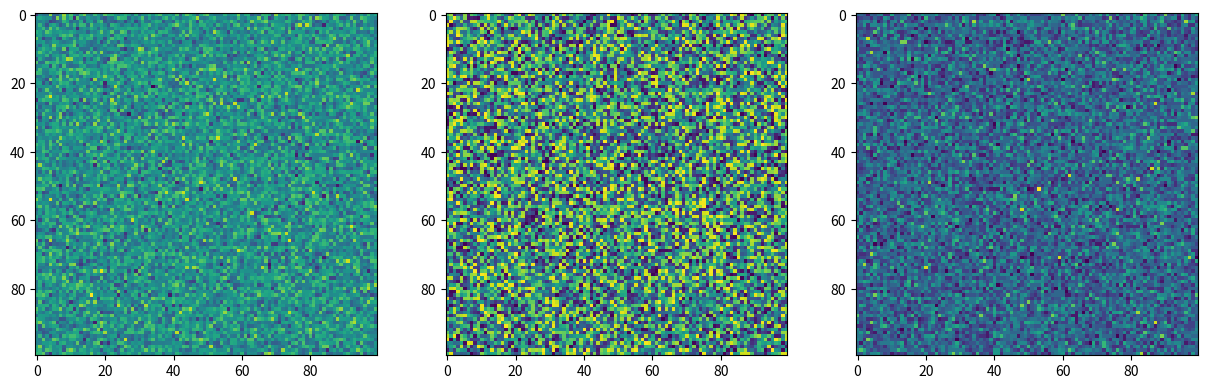
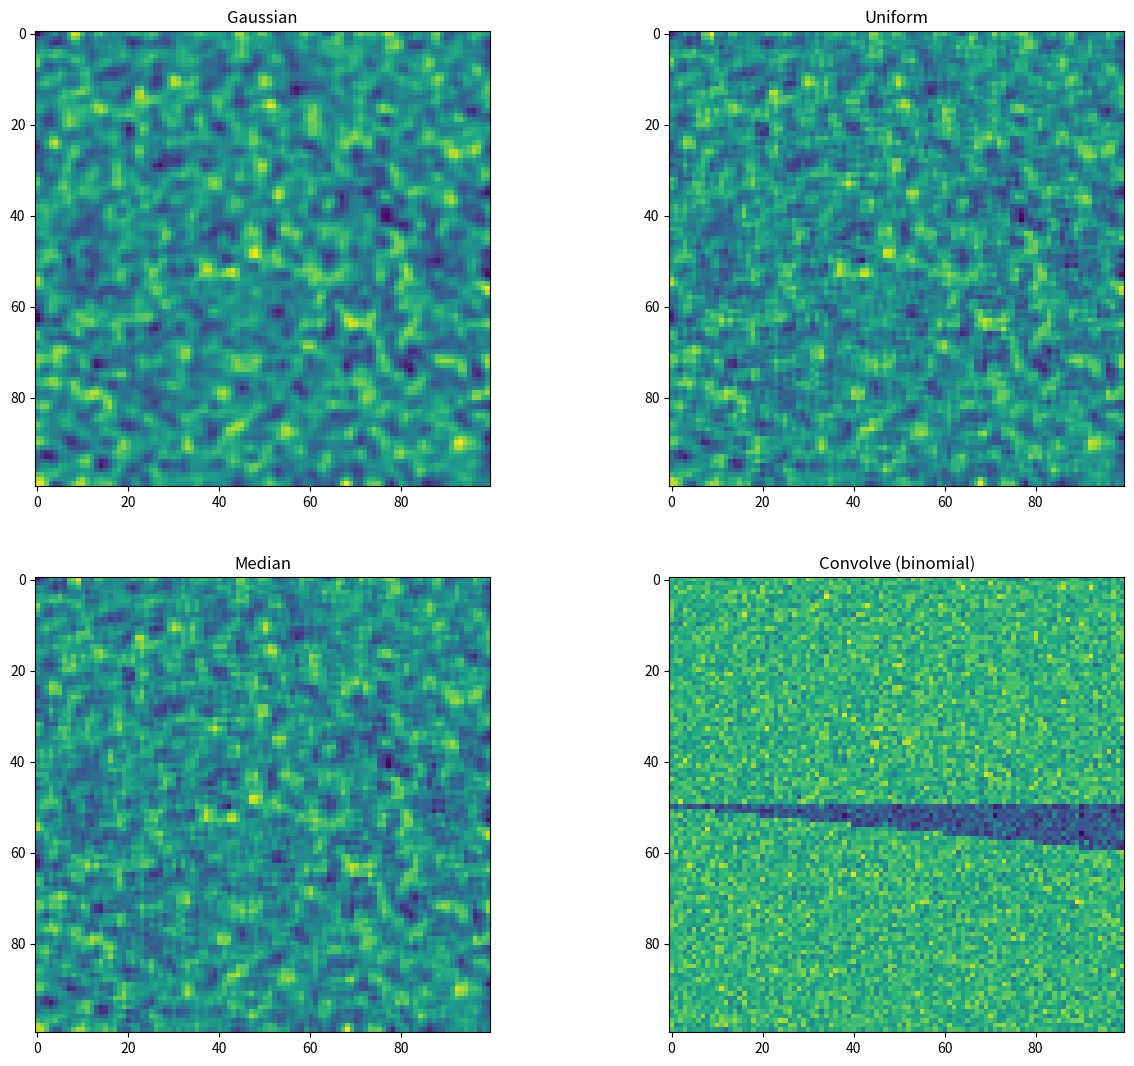
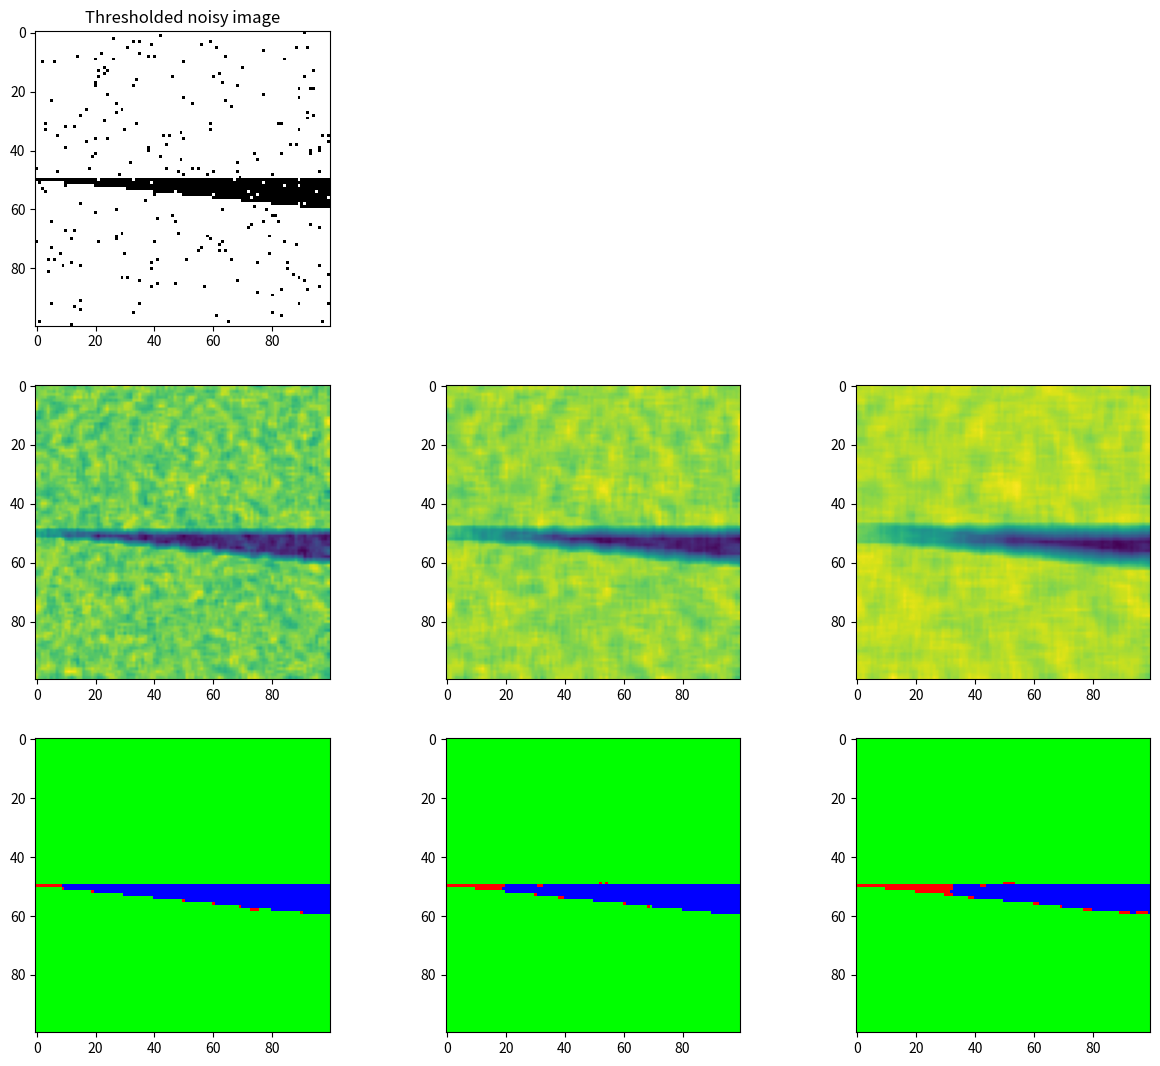

Generate these figures, in order, with matplotlib:
import numpy as np
import matplotlib.pyplot as plt

from scipy import ndimage

%matplotlib inline

nimg = np.random.normal(0,1,size=[100,100])
uimg = np.random.uniform(-1,1,size=[100,100])
pimg = np.random.poisson(5,size=[100,100])

plt.figure(figsize=[15,8])

plt.subplot(1,3,1)
plt.imshow(nimg)

plt.subplot(1,3,2)
plt.imshow(uimg)

plt.subplot(1,3,3)
plt.imshow(pimg)

gimg=ndimage.filters.gaussian_filter(nimg,1.0)
fimg=ndimage.filters.uniform_filter(nimg,3)
mimg=ndimage.filters.median_filter(nimg,3)
aimg=ndimage.filters.convolve(nimg,[[1,2,1],[2,4,2],[1,2,1]])

plt.figure(figsize=[15,13])
plt.subplot(2,2,1)
plt.imshow(gimg)
plt.title('Gaussian')

plt.subplot(2,2,2)
plt.imshow(fimg)
plt.title('Uniform')

plt.subplot(2,2,3)
plt.imshow(fimg)
plt.title('Median')

plt.subplot(2,2,4)
plt.imshow(fimg)
plt.title('Convolve (binomial)')

img=np.zeros([100,100])
img[0:50,:]=1
for i in range(img.shape[0]) :
    img[(51+int(i/10)):img.shape[0],i]=1
    
plt.imshow(img,cmap='gray')

SNR=4
sigma=1/SNR 

noise=np.random.normal(0,sigma,img.shape)
nimg=img+noise
plt.imshow(nimg)

threshold = 0.5 # Threshold for segmentation

fig=plt.figure(figsize=[15,13])
for i in range(3) :
    if (i==0) :
        plt.subplot(3,3,i+1)
        plt.imshow(0.5<nimg, cmap='gray', interpolation='none')
        plt.title('Thresholded noisy image')
    
    plt.subplot(3,3,3+i+1)
    N=3+i*2
    fimg=ndimage.filters.uniform_filter(nimg,N)
    plt.imshow(fimg)

    plt.subplot(3,3,6+i+1)
    plt.imshow(img+(threshold<fimg),cmap='brg',interpolation='none')

